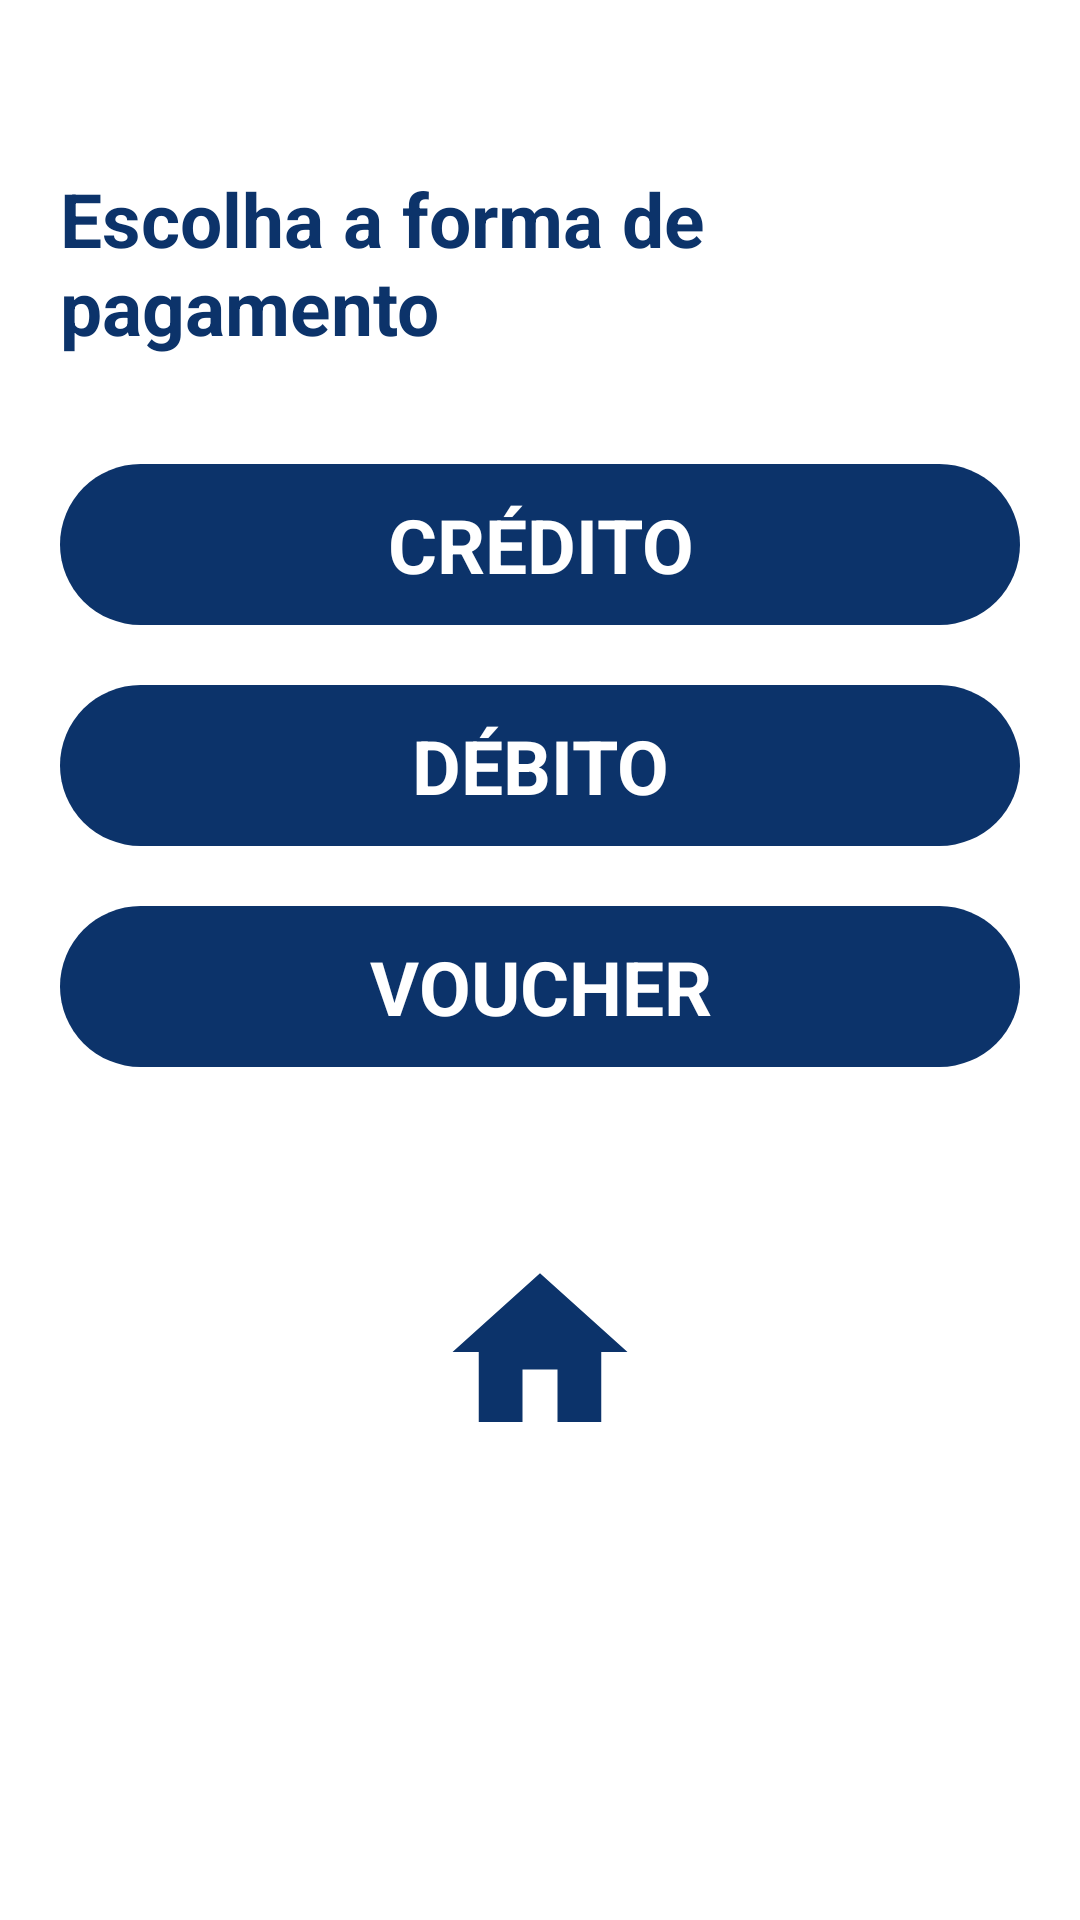

Android layout source for this screen:
<!-- AndroidManifest.xml: application theme Theme.AvaliaShopPagamentos -->
<!-- res/layout/activity_formas_pag.xml -->
<?xml version="1.0" encoding="utf-8"?>
<androidx.constraintlayout.widget.ConstraintLayout xmlns:android="http://schemas.android.com/apk/res/android"
    xmlns:app="http://schemas.android.com/apk/res-auto"
    xmlns:tools="http://schemas.android.com/tools"
    android:layout_width="match_parent"
    android:layout_height="match_parent"
    android:padding="20dp"
    tools:context=".FormasPagActivity">

    <TextView
        android:id="@+id/txt_form"
        android:layout_width="wrap_content"
        android:layout_height="wrap_content"
        android:text="Escolha a forma de pagamento"
        android:textColor="@color/padraoavaliashop"
        android:textSize="25sp"
        android:textStyle="bold"
        app:layout_constraintBottom_toTopOf="@+id/linear_form"
        app:layout_constraintEnd_toEndOf="parent"
        app:layout_constraintStart_toStartOf="parent"
        app:layout_constraintTop_toTopOf="parent" />

    <LinearLayout
        android:id="@+id/linear_form"
        android:layout_width="match_parent"
        android:layout_height="wrap_content"
        android:orientation="vertical"
        app:layout_constraintEnd_toEndOf="parent"
        app:layout_constraintTop_toTopOf="parent"
        app:layout_constraintStart_toStartOf="parent"
        app:layout_constraintBottom_toBottomOf="parent">

        <RelativeLayout
            android:layout_width="match_parent"
            android:layout_height="wrap_content"
            app:layout_constraintBottom_toBottomOf="parent"
            app:layout_constraintEnd_toEndOf="parent"
            app:layout_constraintStart_toStartOf="parent"
            app:layout_constraintTop_toBottomOf="@+id/n_parcelas">

            <ProgressBar
                android:id="@+id/progressBarC"
                android:layout_width="wrap_content"
                android:layout_height="wrap_content"
                android:layout_centerInParent="true"
                android:visibility="invisible" />

            <TextView
                android:id="@+id/credito"
                android:layout_width="match_parent"
                android:layout_height="wrap_content"
                android:text="@string/credito"
                android:padding="10dp"
                android:gravity="center"
                android:textAllCaps="true"
                android:textColor="@color/white"
                android:textSize="25sp"
                android:textStyle="bold"
                android:background="@drawable/fundo_formas_pag"
                android:layout_marginBottom="20dp"/>


        </RelativeLayout>

        <RelativeLayout
            android:layout_width="match_parent"
            android:layout_height="wrap_content"
            app:layout_constraintBottom_toBottomOf="parent"
            app:layout_constraintEnd_toEndOf="parent"
            app:layout_constraintStart_toStartOf="parent"
            app:layout_constraintTop_toBottomOf="@+id/n_parcelas">

            <ProgressBar
                android:id="@+id/progressBarD"
                android:layout_width="wrap_content"
                android:layout_height="wrap_content"
                android:layout_centerInParent="true"
                android:visibility="invisible" />

            <TextView
                android:id="@+id/debito"
                android:layout_width="match_parent"
                android:layout_height="wrap_content"
                android:text="@string/debito"
                android:padding="10dp"
                android:gravity="center"
                android:textAllCaps="true"
                android:textColor="@color/white"
                android:textSize="25sp"
                android:textStyle="bold"
                android:background="@drawable/fundo_formas_pag"
                android:layout_marginBottom="20dp"/>


        </RelativeLayout>

        <RelativeLayout
            android:layout_width="match_parent"
            android:layout_height="wrap_content"
            app:layout_constraintBottom_toBottomOf="parent"
            app:layout_constraintEnd_toEndOf="parent"
            app:layout_constraintStart_toStartOf="parent"
            app:layout_constraintTop_toBottomOf="@+id/n_parcelas">

            <ProgressBar
                android:id="@+id/progressBarV"
                android:layout_width="wrap_content"
                android:layout_height="wrap_content"
                android:layout_centerInParent="true"
                android:visibility="invisible" />

            <TextView
                android:id="@+id/voucher"
                android:layout_width="match_parent"
                android:layout_height="wrap_content"
                android:text="@string/voucher"
                android:textAllCaps="true"
                android:padding="10dp"
                android:gravity="center"
                android:textColor="@color/white"
                android:textSize="25sp"
                android:textStyle="bold"
                android:background="@drawable/fundo_formas_pag"
                android:layout_marginBottom="20dp"/>


        </RelativeLayout>

        <ImageView
            android:id="@+id/home_img"
            android:layout_width="70dp"
            android:layout_height="70dp"
            android:layout_marginTop="40dp"
            android:src="@drawable/ic_baseline_home_24"
            android:layout_gravity="center"/>

    </LinearLayout>

</androidx.constraintlayout.widget.ConstraintLayout>
<!-- resources referenced by this layout -->
<resources>
  <color name="padraoavaliashop">#0c336a</color>
  <color name="white">#FFFFFFFF</color>
  <!-- drawable fundo_formas_pag (drawable) -->
  <?xml version="1.0" encoding="utf-8"?>
  <shape xmlns:android="http://schemas.android.com/apk/res/android">
      <solid android:color="@color/padraoavaliashop"/>
      <corners android:radius="250dp"/>
  </shape>
  <!-- drawable ic_baseline_home_24 (drawable) -->
  <vector xmlns:android="http://schemas.android.com/apk/res/android"
      android:width="24dp"
      android:height="24dp"
      android:viewportWidth="24"
      android:viewportHeight="24"
      android:tint="@color/padraoavaliashop">
    <path
        android:fillColor="@color/padraoavaliashop"
        android:pathData="M10,20v-6h4v6h5v-8h3L12,3 2,12h3v8z"/>
  </vector>
  <string name="credito">Crédito</string>
  <string name="debito">Débito</string>
  <string name="voucher">Voucher</string>
  <style name="Theme.AvaliaShopPagamentos" parent="Theme.MaterialComponents.DayNight.DarkActionBar">
          
          <item name="colorPrimary">@color/padraoavaliashop</item>
          <item name="colorPrimaryVariant">@color/barnotificationcol</item>
          <item name="colorOnPrimary">@color/white</item>
          
          <item name="colorSecondary">@color/teal_200</item>
          <item name="colorSecondaryVariant">@color/teal_700</item>
          <item name="colorOnSecondary">@color/black</item>
          
          <item name="android:statusBarColor" tools:targetApi="l">?attr/colorPrimaryVariant</item>
          
      </style>
  <color name="barnotificationcol">#0c336a</color>
  <color name="teal_200">#FF03DAC5</color>
  <color name="teal_700">#FF018786</color>
  <color name="black">#FF000000</color>
</resources>
